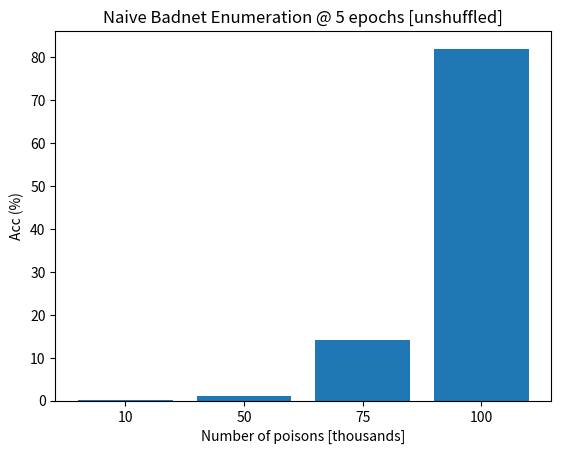

Write Python code to recreate this figure.
import matplotlib.pyplot as plt
import numpy as np


data = [.001, .011, .14, .82]
labels = ['10', '50', '75', '100']

#convert data to % from proportion
plt.bar(labels, np.array(data)*100)
plt.xlabel('Number of poisons [thousands]')
plt.ylabel('Acc (%)')
plt.title('Naive Badnet Enumeration @ 5 epochs [unshuffled]')

plt.show()